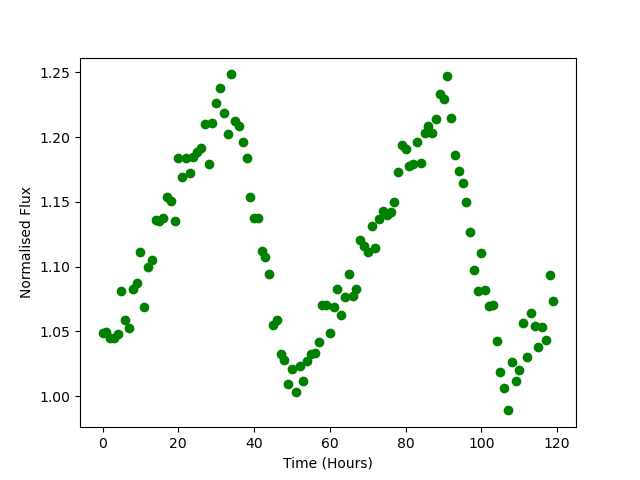

Source data for this figure (header and first rows):
Time, Flux
0.0, 1.049
1.0, 1.049
2.0, 1.045
3.0, 1.045
4.0, 1.048
5.0, 1.081
6.0, 1.059
7.0, 1.052
8.0, 1.083
9.0, 1.087
10.0, 1.111
11.0, 1.069
12.0, 1.099
13.0, 1.105
14.0, 1.136
15.0, 1.135
16.0, 1.137
17.0, 1.154
18.0, 1.151
19.0, 1.135
20.0, 1.184
21.0, 1.169
22.0, 1.184
23.0, 1.173
24.0, 1.185
25.0, 1.188
26.0, 1.191
27.0, 1.21
28.0, 1.179
29.0, 1.211
30.0, 1.226
31.0, 1.238
32.0, 1.219
33.0, 1.203
34.0, 1.248
35.0, 1.212
36.0, 1.209
37.0, 1.196
38.0, 1.184
39.0, 1.154
40.0, 1.138
41.0, 1.137
42.0, 1.112
43.0, 1.107
44.0, 1.094
45.0, 1.055
46.0, 1.059
47.0, 1.033
48.0, 1.027
49.0, 1.009
50.0, 1.021
51.0, 1.003
52.0, 1.023
53.0, 1.012
54.0, 1.027
55.0, 1.033
56.0, 1.033
57.0, 1.042
58.0, 1.07
59.0, 1.07
... 60 more rows
